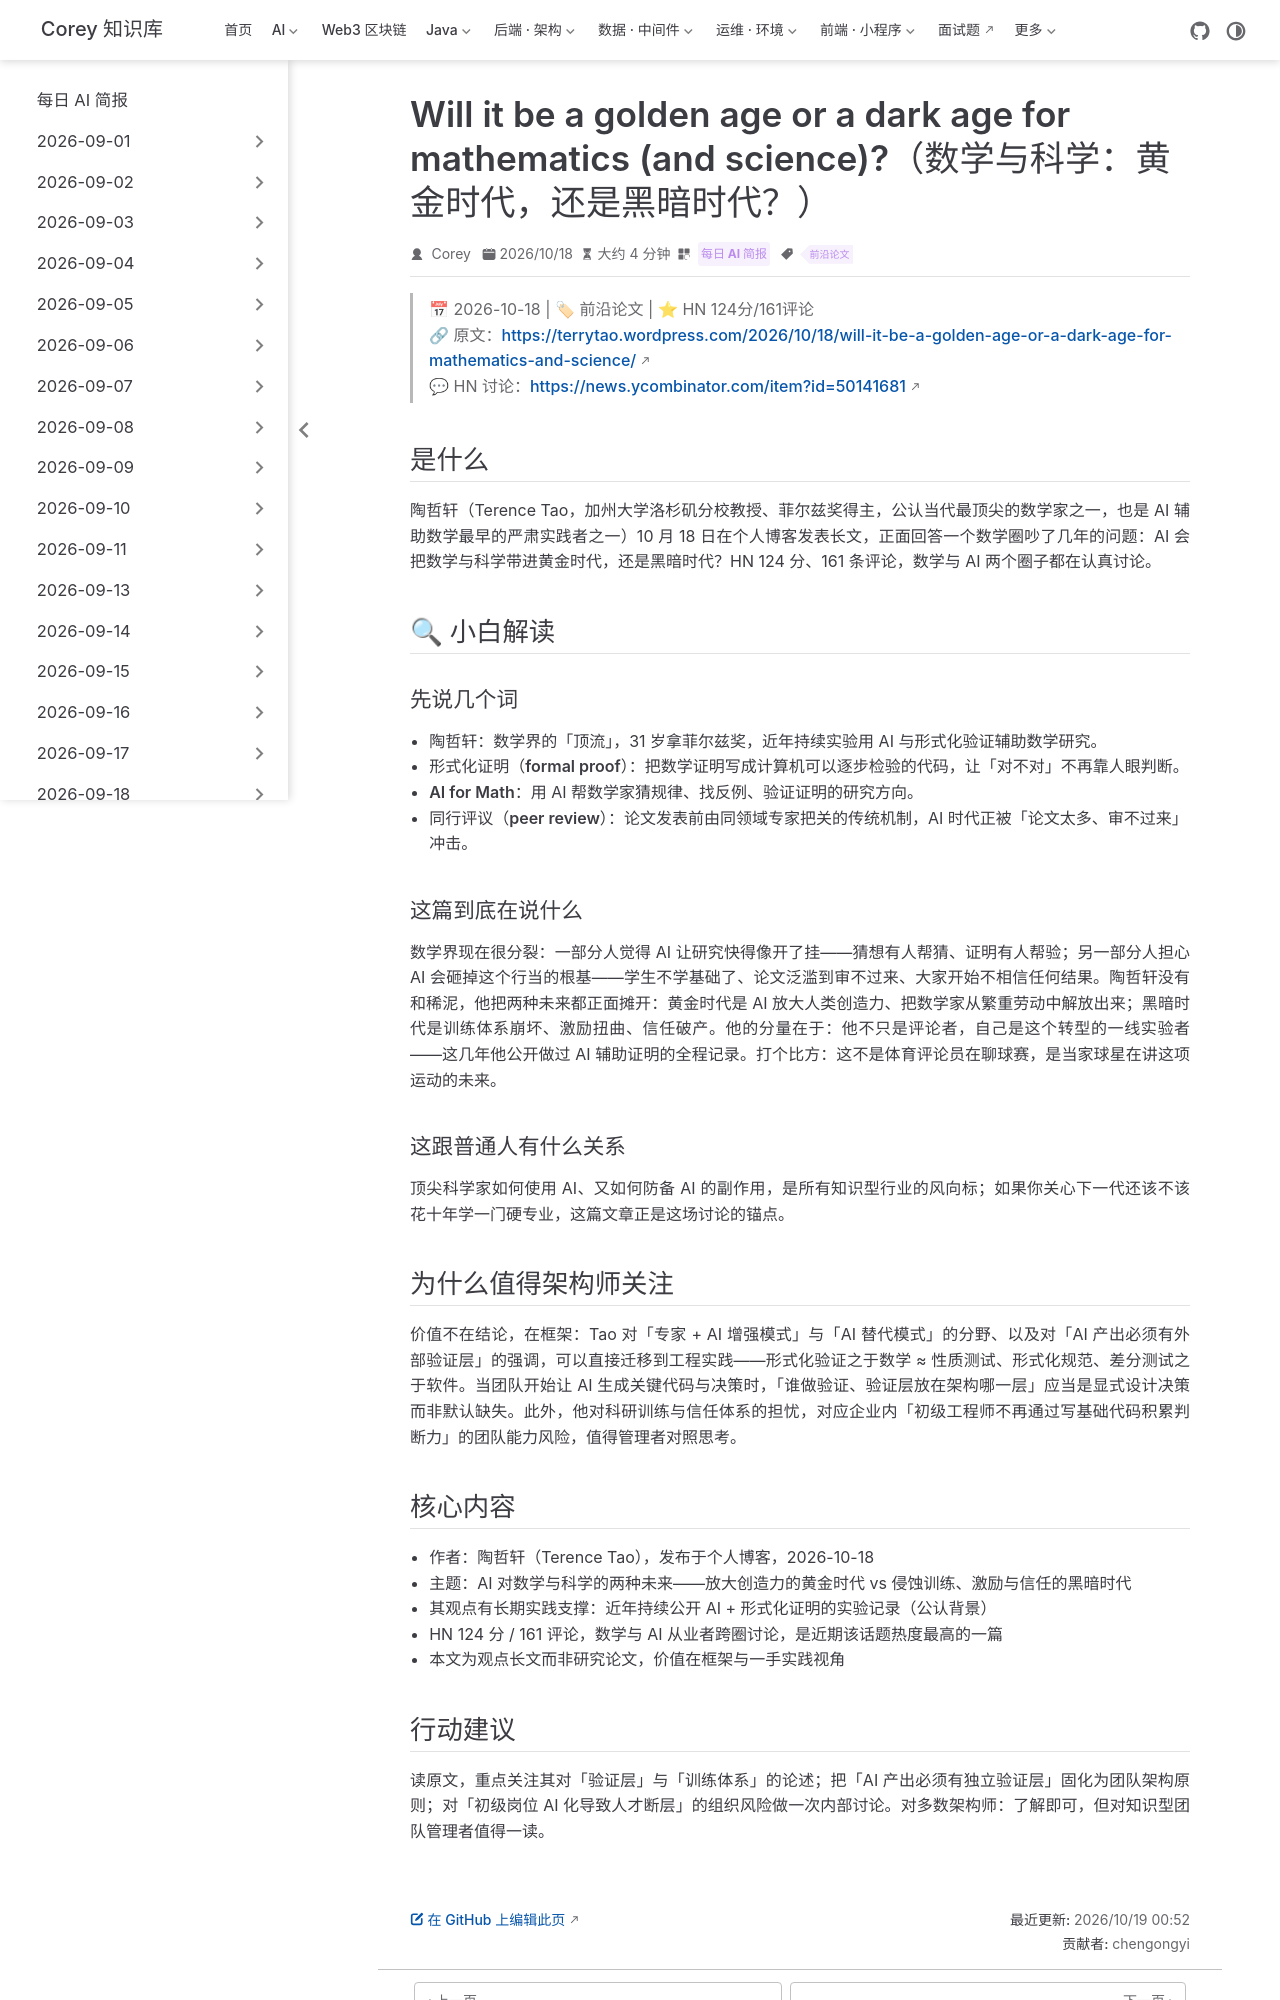

repository: code-corey/code-corey.github.io · page: News/2026-10-19/06-terry-tao-golden-or-dark-age.html · generator: jekyll

---
title: "Will it be a golden age or a dark age for mathematics (and science)?（数学与科学：黄金时代，还是黑暗时代？）"
shortTitle: "陶哲轩论AI与数学未来"
sidebarGroup: "2026-10-19"
order: 6
date: 2026-10-18
category:
  - "每日 AI 简报"
tag:
  - "前沿论文"
description: "顶尖数学家陶哲轩在个人博客正面回答「AI 之于数学与科学是黄金时代还是黑暗时代」：既看到 AI 放大人类创造力的可能，也不回避对科研训练、激励与信任体系的侵蚀风险。HN 124 分、161 评论。"
---

# Will it be a golden age or a dark age for mathematics (and science)?（数学与科学：黄金时代，还是黑暗时代？）

> 📅 2026-10-18 | 🏷 前沿论文 | ⭐ HN 124分/161评论
> 🔗 原文：https://terrytao.wordpress.com/2026/10/18/will-it-be-a-golden-age-or-a-dark-age-for-mathematics-and-science/
> 💬 HN 讨论：https://news.ycombinator.com/item?id=50141681

## 是什么

陶哲轩（Terence Tao，加州大学洛杉矶分校教授、菲尔兹奖得主，公认当代最顶尖的数学家之一，也是 AI 辅助数学最早的严肃实践者之一）10 月 18 日在个人博客发表长文，正面回答一个数学圈吵了几年的问题：AI 会把数学与科学带进黄金时代，还是黑暗时代？HN 124 分、161 条评论，数学与 AI 两个圈子都在认真讨论。

## 🔍 小白解读

### 先说几个词

- **陶哲轩**：数学界的「顶流」，31 岁拿菲尔兹奖，近年持续实验用 AI 与形式化验证辅助数学研究。
- **形式化证明（formal proof）**：把数学证明写成计算机可以逐步检验的代码，让「对不对」不再靠人眼判断。
- **AI for Math**：用 AI 帮数学家猜规律、找反例、验证证明的研究方向。
- **同行评议（peer review）**：论文发表前由同领域专家把关的传统机制，AI 时代正被「论文太多、审不过来」冲击。

### 这篇到底在说什么

数学界现在很分裂：一部分人觉得 AI 让研究快得像开了挂——猜想有人帮猜、证明有人帮验；另一部分人担心 AI 会砸掉这个行当的根基——学生不学基础了、论文泛滥到审不过来、大家开始不相信任何结果。陶哲轩没有和稀泥，他把两种未来都正面摊开：黄金时代是 AI 放大人类创造力、把数学家从繁重劳动中解放出来；黑暗时代是训练体系崩坏、激励扭曲、信任破产。他的分量在于：他不只是评论者，自己是这个转型的一线实验者——这几年他公开做过 AI 辅助证明的全程记录。打个比方：这不是体育评论员在聊球赛，是当家球星在讲这项运动的未来。

### 这跟普通人有什么关系

顶尖科学家如何使用 AI、又如何防备 AI 的副作用，是所有知识型行业的风向标；如果你关心下一代还该不该花十年学一门硬专业，这篇文章正是这场讨论的锚点。

## 为什么值得架构师关注

价值不在结论，在框架：Tao 对「专家 + AI 增强模式」与「AI 替代模式」的分野、以及对「AI 产出必须有外部验证层」的强调，可以直接迁移到工程实践——形式化验证之于数学 ≈ 性质测试、形式化规范、差分测试之于软件。当团队开始让 AI 生成关键代码与决策时，「谁做验证、验证层放在架构哪一层」应当是显式设计决策而非默认缺失。此外，他对科研训练与信任体系的担忧，对应企业内「初级工程师不再通过写基础代码积累判断力」的团队能力风险，值得管理者对照思考。

## 核心内容

- 作者：陶哲轩（Terence Tao），发布于个人博客，2026-10-18
- 主题：AI 对数学与科学的两种未来——放大创造力的黄金时代 vs 侵蚀训练、激励与信任的黑暗时代
- 其观点有长期实践支撑：近年持续公开 AI + 形式化证明的实验记录（公认背景）
- HN 124 分 / 161 评论，数学与 AI 从业者跨圈讨论，是近期该话题热度最高的一篇
- 本文为观点长文而非研究论文，价值在框架与一手实践视角
